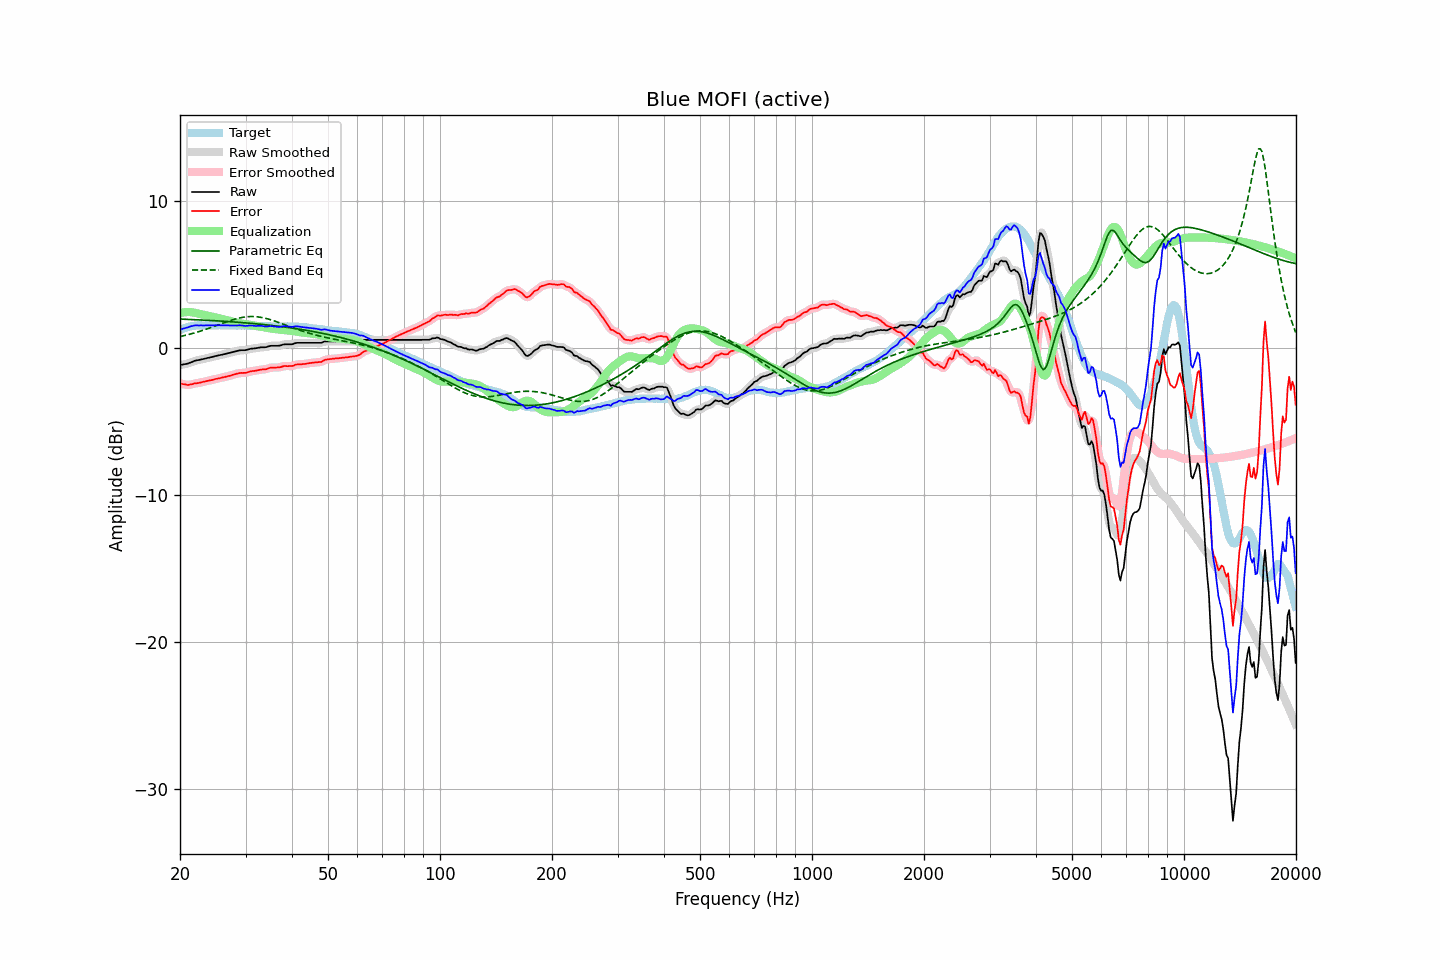

The data file committed next to this chart (first rows):
frequency, raw, error, smoothed, error_smoothed, equalization, parametric_eq, fixed_band_eq, equalized_raw, equalized_smoothed, target
20.00, -1.14, -2.38, -1.14, -2.38, 2.40, 1.98, 0.80, 1.26, 1.26, 1.24
20.20, -1.12, -2.41, -1.12, -2.41, 2.42, 1.98, 0.82, 1.30, 1.30, 1.29
20.40, -1.10, -2.44, -1.11, -2.44, 2.44, 1.98, 0.84, 1.34, 1.33, 1.34
20.61, -1.08, -2.45, -1.08, -2.46, 2.45, 1.97, 0.87, 1.37, 1.37, 1.37
20.81, -1.06, -2.48, -1.06, -2.48, 2.46, 1.97, 0.90, 1.40, 1.40, 1.42
21.02, -1.04, -2.50, -1.03, -2.48, 2.46, 1.96, 0.93, 1.42, 1.43, 1.46
21.23, -0.99, -2.47, -1.00, -2.48, 2.46, 1.96, 0.95, 1.47, 1.46, 1.48
21.44, -0.95, -2.45, -0.95, -2.45, 2.45, 1.95, 0.98, 1.50, 1.50, 1.50
21.66, -0.91, -2.43, -0.91, -2.42, 2.44, 1.95, 1.01, 1.52, 1.53, 1.52
21.87, -0.86, -2.39, -0.87, -2.40, 2.41, 1.94, 1.04, 1.55, 1.55, 1.53
22.09, -0.83, -2.38, -0.84, -2.38, 2.39, 1.94, 1.08, 1.56, 1.56, 1.55
22.31, -0.81, -2.37, -0.81, -2.37, 2.37, 1.93, 1.11, 1.55, 1.56, 1.56
22.54, -0.79, -2.35, -0.79, -2.35, 2.34, 1.93, 1.14, 1.55, 1.55, 1.56
22.76, -0.76, -2.32, -0.77, -2.32, 2.32, 1.92, 1.18, 1.56, 1.55, 1.56
22.99, -0.74, -2.29, -0.74, -2.29, 2.29, 1.92, 1.21, 1.55, 1.55, 1.55
23.22, -0.72, -2.27, -0.72, -2.27, 2.27, 1.91, 1.25, 1.55, 1.56, 1.55
23.45, -0.69, -2.24, -0.69, -2.24, 2.25, 1.91, 1.28, 1.56, 1.56, 1.55
23.69, -0.66, -2.22, -0.66, -2.22, 2.22, 1.90, 1.32, 1.56, 1.56, 1.56
23.92, -0.64, -2.20, -0.64, -2.20, 2.20, 1.90, 1.36, 1.56, 1.56, 1.56
24.16, -0.61, -2.17, -0.61, -2.18, 2.17, 1.89, 1.40, 1.56, 1.56, 1.56
24.40, -0.59, -2.16, -0.59, -2.15, 2.15, 1.88, 1.44, 1.56, 1.56, 1.57
24.65, -0.56, -2.12, -0.56, -2.12, 2.12, 1.88, 1.48, 1.56, 1.56, 1.56
24.89, -0.53, -2.09, -0.53, -2.10, 2.10, 1.87, 1.52, 1.57, 1.57, 1.56
25.14, -0.51, -2.07, -0.51, -2.07, 2.07, 1.86, 1.56, 1.56, 1.57, 1.56
25.39, -0.48, -2.05, -0.48, -2.05, 2.05, 1.86, 1.60, 1.57, 1.57, 1.57
25.65, -0.46, -2.03, -0.46, -2.03, 2.02, 1.85, 1.64, 1.56, 1.56, 1.57
25.91, -0.44, -2.00, -0.44, -2.00, 2.00, 1.84, 1.68, 1.56, 1.56, 1.56
26.16, -0.41, -1.97, -0.42, -1.98, 1.97, 1.84, 1.72, 1.56, 1.56, 1.56
26.43, -0.39, -1.95, -0.39, -1.95, 1.95, 1.83, 1.76, 1.56, 1.56, 1.56
26.69, -0.36, -1.92, -0.36, -1.92, 1.92, 1.82, 1.80, 1.56, 1.56, 1.56
26.96, -0.33, -1.89, -0.34, -1.90, 1.89, 1.82, 1.84, 1.56, 1.56, 1.56
27.23, -0.31, -1.87, -0.31, -1.87, 1.86, 1.81, 1.87, 1.55, 1.55, 1.56
27.50, -0.28, -1.84, -0.28, -1.84, 1.83, 1.80, 1.91, 1.55, 1.55, 1.56
27.77, -0.25, -1.80, -0.25, -1.80, 1.80, 1.79, 1.94, 1.55, 1.55, 1.55
28.05, -0.22, -1.77, -0.22, -1.77, 1.77, 1.78, 1.98, 1.55, 1.55, 1.55
28.33, -0.20, -1.74, -0.20, -1.74, 1.75, 1.78, 2.01, 1.54, 1.55, 1.54
28.62, -0.17, -1.71, -0.17, -1.71, 1.72, 1.77, 2.03, 1.55, 1.56, 1.54
28.90, -0.14, -1.69, -0.15, -1.69, 1.71, 1.76, 2.06, 1.56, 1.56, 1.55
29.19, -0.13, -1.67, -0.13, -1.68, 1.69, 1.75, 2.08, 1.56, 1.55, 1.54
29.48, -0.13, -1.68, -0.13, -1.68, 1.67, 1.74, 2.10, 1.54, 1.54, 1.55
29.78, -0.13, -1.67, -0.13, -1.67, 1.66, 1.73, 2.12, 1.52, 1.53, 1.54
30.08, -0.12, -1.67, -0.12, -1.66, 1.64, 1.72, 2.13, 1.52, 1.52, 1.55
30.38, -0.09, -1.63, -0.09, -1.63, 1.62, 1.72, 2.15, 1.53, 1.53, 1.54
30.68, -0.06, -1.60, -0.06, -1.60, 1.61, 1.71, 2.15, 1.55, 1.54, 1.54
30.99, -0.03, -1.57, -0.04, -1.57, 1.59, 1.70, 2.16, 1.55, 1.55, 1.54
31.30, -0.02, -1.55, -0.02, -1.56, 1.56, 1.69, 2.16, 1.54, 1.54, 1.53
31.61, -0.01, -1.54, -0.01, -1.54, 1.54, 1.68, 2.16, 1.53, 1.53, 1.53
31.93, -0.00, -1.53, 0.00, -1.52, 1.52, 1.67, 2.15, 1.52, 1.52, 1.53
32.24, 0.02, -1.50, 0.02, -1.50, 1.50, 1.66, 2.14, 1.52, 1.52, 1.52
32.57, 0.04, -1.48, 0.04, -1.48, 1.49, 1.65, 2.13, 1.52, 1.52, 1.52
32.89, 0.06, -1.46, 0.06, -1.46, 1.47, 1.63, 2.11, 1.53, 1.53, 1.52
33.22, 0.07, -1.44, 0.06, -1.45, 1.45, 1.62, 2.09, 1.52, 1.52, 1.51
33.55, 0.07, -1.44, 0.07, -1.44, 1.43, 1.61, 2.07, 1.50, 1.50, 1.51
33.89, 0.07, -1.43, 0.08, -1.43, 1.41, 1.60, 2.04, 1.48, 1.48, 1.50
34.23, 0.09, -1.41, 0.10, -1.40, 1.39, 1.59, 2.02, 1.48, 1.48, 1.50
34.57, 0.13, -1.36, 0.12, -1.37, 1.37, 1.58, 1.98, 1.50, 1.49, 1.49
34.92, 0.16, -1.33, 0.15, -1.33, 1.35, 1.57, 1.95, 1.51, 1.50, 1.49
35.27, 0.17, -1.31, 0.17, -1.31, 1.34, 1.55, 1.92, 1.51, 1.51, 1.48
35.62, 0.17, -1.31, 0.17, -1.31, 1.32, 1.54, 1.88, 1.49, 1.49, 1.48
35.97, 0.17, -1.31, 0.17, -1.31, 1.31, 1.53, 1.85, 1.48, 1.48, 1.48
... 635 more rows
